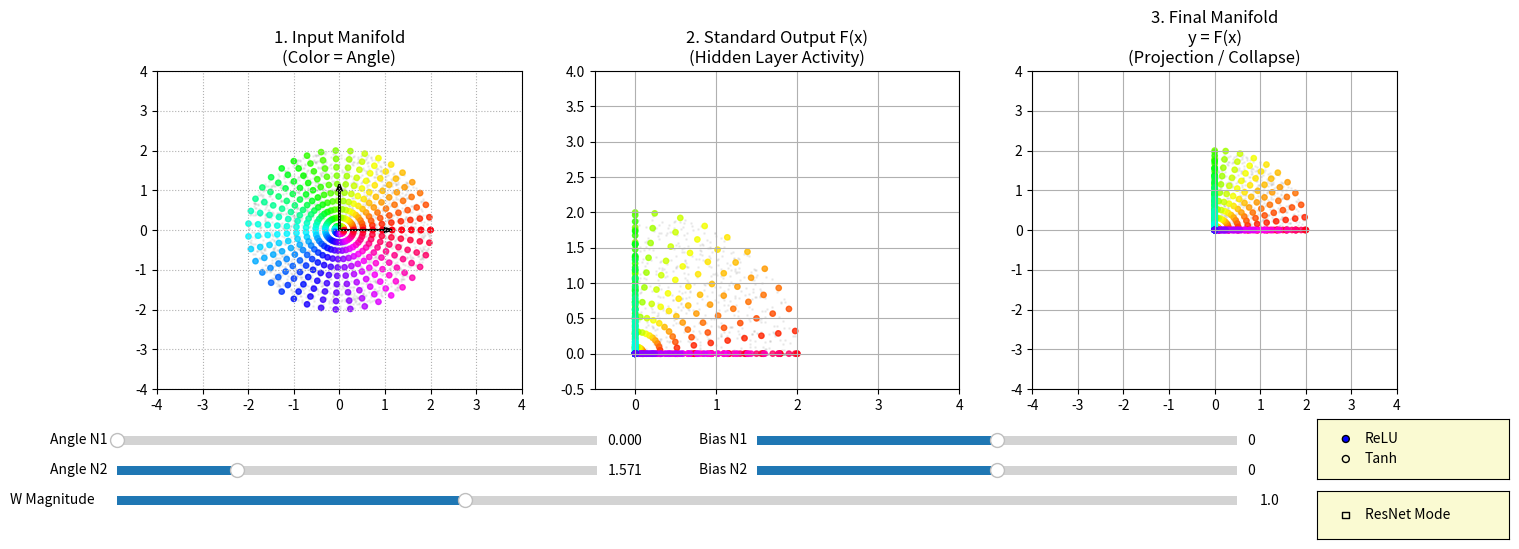

Generate this figure with matplotlib:
import numpy as np
import matplotlib.pyplot as plt
from matplotlib.widgets import Slider, RadioButtons, CheckButtons

# --- 1. The Millipede's Brain (Data Generation) ---
def generate_data(n_points=2000, radius=2.0):
    # Create a grid-like structure to see "Flow" better
    # Concentric circles
    r_space = np.linspace(0.1, radius, 10)
    t_space = np.linspace(0, 2*np.pi, 40)
    
    # Grid points
    x_list, y_list, c_list = [], [], []
    for r in r_space:
        for t in t_space:
            x_list.append(r * np.cos(t))
            y_list.append(r * np.sin(t))
            # Color by angle (Hue) to track rotation/twisting
            c_list.append(t)
            
    # Add random filler points for density
    r_rand = np.sqrt(np.random.rand(n_points)) * radius
    t_rand = np.random.rand(n_points) * 2 * np.pi
    x_rand = r_rand * np.cos(t_rand)
    y_rand = r_rand * np.sin(t_rand)
    
    X_grid = np.column_stack((x_list, y_list))
    C_grid = np.array(c_list)
    
    X_rand = np.column_stack((x_rand, y_rand))
    C_rand = t_rand # Color by angle
    
    return X_grid, C_grid, X_rand, C_rand

# Initial Data
X_g, C_g, X_r, C_r = generate_data()

# --- 2. The Setup ---
fig = plt.figure(figsize=(16, 6))
plt.subplots_adjust(bottom=0.35) 

ax_input = fig.add_subplot(131)
ax_delta = fig.add_subplot(132)
ax_output = fig.add_subplot(133)

# Initial Parameters
init_w1_angle = 0.0
init_w2_angle = np.pi / 2 
init_b1 = 0.0
init_b2 = 0.0
init_mag = 1.0 
act_type = 'ReLU'
is_resnet = False # Start in Standard Mode

# --- 3. The Math (The Engine) ---
def forward_pass(w1_a, w2_a, b1, b2, mag, activation, resnet_mode):
    # Weight Matrix (2 neurons, 2 inputs)
    # This maps R^2 -> R^2 directly for visualization simplicity
    w1 = np.array([np.cos(w1_a), np.sin(w1_a)]) * mag
    w2 = np.array([np.cos(w2_a), np.sin(w2_a)]) * mag
    W = np.vstack((w1, w2))
    b = np.array([b1, b2])
    
    # Combine grid and random points
    X_all = np.vstack((X_g, X_r))
    
    # 1. The Transformation F(x)
    # Projection
    z = X_all.dot(W.T) + b
    
    # Activation (The "Delta" or "Texture")
    if activation == 'ReLU':
        delta = np.maximum(0, z)
    else: # Tanh
        delta = np.tanh(z)
        
    # 2. The Final Output
    if resnet_mode:
        # y = x + F(x)
        # We treat the two neurons as defining a vector field (dx, dy)
        # Note: In real nets, there's usually a projection back to dimensions
        # Here we assume Neuron 1 drives X-shift, Neuron 2 drives Y-shift
        y_final = X_all + delta 
    else:
        # y = F(x)
        y_final = delta
    
    return X_all, delta, y_final, w1, w2

# --- 4. The Visualization ---
def update(val):
    # Get values
    ang1 = s_ang1.val
    ang2 = s_ang2.val
    b1 = s_b1.val
    b2 = s_b2.val
    mag = s_mag.val
    
    # Compute
    X_in, delta, y_final, w1, w2 = forward_pass(ang1, ang2, b1, b2, mag, act_type, is_resnet)
    
    # Split back to grid/random for plotting order
    n_grid = len(X_g)
    
    # -- Plot 1: Input Space --
    ax_input.clear()
    # Plot faint random points
    ax_input.scatter(X_in[n_grid:,0], X_in[n_grid:,1], c='gray', s=1, alpha=0.1)
    # Plot grid points
    ax_input.scatter(X_in[:n_grid,0], X_in[:n_grid,1], c=C_g, cmap='hsv', s=15, alpha=0.8)
    
    ax_input.arrow(0, 0, w1[0], w1[1], head_width=0.1, color='black', linewidth=1.5)
    ax_input.arrow(0, 0, w2[0], w2[1], head_width=0.1, color='black', linewidth=1.5)
    ax_input.set_title("1. Input Manifold\n(Color = Angle)")
    ax_input.set_xlim(-4, 4); ax_input.set_ylim(-4, 4)
    ax_input.grid(True, linestyle=':')

    # -- Plot 2: The Transform F(x) --
    ax_delta.clear()
    ax_delta.scatter(delta[n_grid:,0], delta[n_grid:,1], c='gray', s=1, alpha=0.1)
    ax_delta.scatter(delta[:n_grid,0], delta[:n_grid,1], c=C_g, cmap='hsv', s=15, alpha=0.8)
    
    title_mode = "The Perturbation F(x)" if is_resnet else "Standard Output F(x)"
    ax_delta.set_title(f"2. {title_mode}\n(Hidden Layer Activity)")
    ax_delta.grid(True)
    
    # Dynamic limits
    if act_type == 'ReLU':
        limit = max(4, mag*3 + abs(b1))
        ax_delta.set_xlim(-0.5, limit); ax_delta.set_ylim(-0.5, limit)
    else:
        ax_delta.set_xlim(-1.1, 1.1); ax_delta.set_ylim(-1.1, 1.1)

    # -- Plot 3: The Result --
    ax_output.clear()
    ax_output.scatter(y_final[n_grid:,0], y_final[n_grid:,1], c='gray', s=1, alpha=0.1)
    ax_output.scatter(y_final[:n_grid,0], y_final[:n_grid,1], c=C_g, cmap='hsv', s=15, alpha=0.8)
    
    final_title = "y = x + F(x)\n(Flow / Distortion)" if is_resnet else "y = F(x)\n(Projection / Collapse)"
    ax_output.set_title(f"3. Final Manifold\n{final_title}")
    ax_output.set_xlim(-4, 4); ax_output.set_ylim(-4, 4)
    ax_output.grid(True)
    
    fig.canvas.draw_idle()

# --- 5. Controls ---
ax_color = 'lightgoldenrodyellow'
# Sliders
ax_ang1 = plt.axes([0.1, 0.25, 0.3, 0.03], facecolor=ax_color)
ax_ang2 = plt.axes([0.1, 0.20, 0.3, 0.03], facecolor=ax_color)
ax_b1 = plt.axes([0.5, 0.25, 0.3, 0.03], facecolor=ax_color)
ax_b2 = plt.axes([0.5, 0.20, 0.3, 0.03], facecolor=ax_color)
ax_mag = plt.axes([0.1, 0.15, 0.7, 0.03], facecolor=ax_color)

s_ang1 = Slider(ax_ang1, 'Angle N1', 0, 2*np.pi, valinit=init_w1_angle)
s_ang2 = Slider(ax_ang2, 'Angle N2', 0, 2*np.pi, valinit=init_w2_angle)
s_b1 = Slider(ax_b1, 'Bias N1', -2.0, 2.0, valinit=init_b1)
s_b2 = Slider(ax_b2, 'Bias N2', -2.0, 2.0, valinit=init_b2)
s_mag = Slider(ax_mag, 'W Magnitude', 0.1, 3.0, valinit=init_mag)

# Radio Button for Activation
rax = plt.axes([0.85, 0.20, 0.12, 0.10], facecolor=ax_color)
radio = RadioButtons(rax, ('ReLU', 'Tanh'))

# Checkbox for ResNet
cax = plt.axes([0.85, 0.10, 0.12, 0.08], facecolor=ax_color)
check = CheckButtons(cax, ['ResNet Mode'], [False])

def change_act(label):
    global act_type
    act_type = label
    update(None)

def toggle_resnet(label):
    global is_resnet
    is_resnet = not is_resnet
    update(None)

radio.on_clicked(change_act)
check.on_clicked(toggle_resnet)

# Connect sliders
s_ang1.on_changed(update)
s_ang2.on_changed(update)
s_b1.on_changed(update)
s_b2.on_changed(update)
s_mag.on_changed(update)

# Initial draw
update(None)
plt.show()
